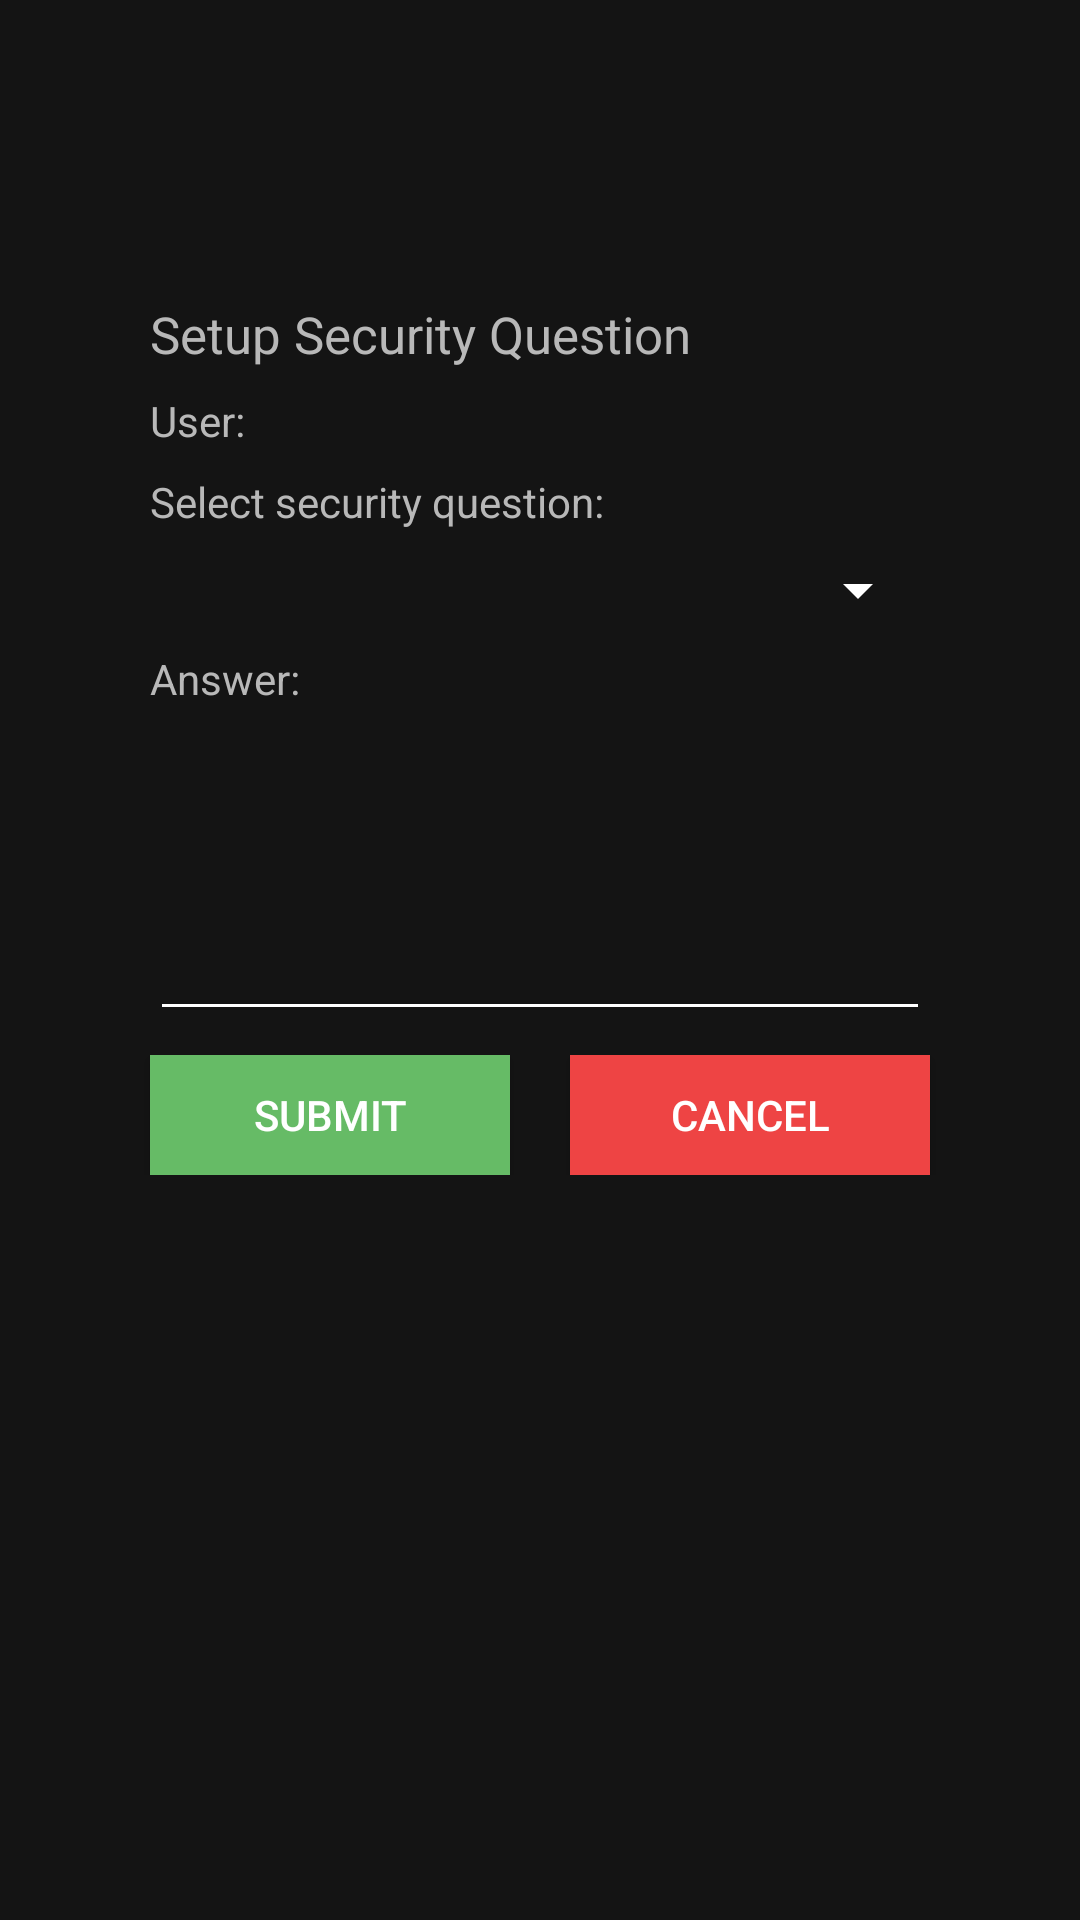

Here is an Android app screen rendered from its layout file. Give the layout XML and the strings, colors and styles it references.
<!-- AndroidManifest.xml: application theme AppTheme -->
<!-- res/layout/activity_setup_verification.xml -->
<?xml version="1.0" encoding="utf-8"?>
<androidx.constraintlayout.widget.ConstraintLayout xmlns:android="http://schemas.android.com/apk/res/android"
    xmlns:app="http://schemas.android.com/apk/res-auto"
    xmlns:tools="http://schemas.android.com/tools"
    android:layout_width="match_parent"
    android:layout_height="match_parent"
    android:background="@color/blackish">

    <androidx.appcompat.widget.LinearLayoutCompat
        android:id="@+id/linearLayoutCompat"
        android:layout_width="0dp"
        android:layout_height="40dp"
        android:layout_marginTop="8dp"
        app:layout_constraintEnd_toEndOf="parent"
        app:layout_constraintStart_toStartOf="parent"
        app:layout_constraintTop_toBottomOf="@+id/et_security_answer">

        <Button
            android:id="@+id/btn_fpass_save"
            android:layout_width="0.0dip"
            android:layout_height="fill_parent"
            android:layout_marginStart="50dp"
            android:layout_marginEnd="10dp"
            android:layout_weight="1.0"
            android:background="@color/greenish"
            android:text="@string/Submit"
            android:textColor="@color/white" />

        <Button

            android:id="@+id/btn_fpass_cancel"
            android:layout_width="0.0dip"
            android:layout_height="fill_parent"
            android:layout_marginStart="10dp"
            android:layout_marginEnd="50dp"
            android:layout_weight="1.0"
            android:background="#EE4444"
            android:text="@android:string/cancel"
            android:textColor="@color/white" />
    </androidx.appcompat.widget.LinearLayoutCompat>

    <Spinner
        android:id="@+id/sp_security_question"
        android:layout_width="0dp"
        android:layout_height="wrap_content"
        android:layout_marginStart="50dp"
        android:layout_marginTop="8dp"
        android:layout_marginEnd="50dp"
        android:dropDownWidth="wrap_content"
        android:popupTheme="@style/ThemeOverlay.AppCompat.Dark.ActionBar"
        android:spinnerMode="dropdown"
        android:theme="@style/ThemeOverlay.AppCompat.Dark.ActionBar"
        app:layout_constraintEnd_toEndOf="parent"
        app:layout_constraintStart_toStartOf="parent"
        app:layout_constraintTop_toBottomOf="@+id/textView3" />

    <TextView
        android:id="@+id/textView2"
        android:layout_width="0dp"
        android:layout_height="wrap_content"
        android:layout_marginStart="50dp"
        android:layout_marginTop="100dp"
        android:layout_marginEnd="50dp"
        android:text="@string/setupsecq"
        android:textColor="@color/grayish"
        android:textSize="17sp"
        app:layout_constraintEnd_toEndOf="parent"
        app:layout_constraintStart_toStartOf="parent"
        app:layout_constraintTop_toTopOf="parent" />

    <TextView
        android:id="@+id/textView3"
        android:layout_width="0dp"
        android:layout_height="wrap_content"
        android:layout_marginStart="50dp"
        android:layout_marginTop="8dp"
        android:layout_marginEnd="50dp"
        android:text="@string/selectsecq"
        android:textColor="@color/grayish"
        app:layout_constraintEnd_toEndOf="parent"
        app:layout_constraintStart_toStartOf="parent"
        app:layout_constraintTop_toBottomOf="@+id/tv_security_foruser" />

    <TextView
        android:id="@+id/tv_security_answer"
        android:layout_width="0dp"
        android:layout_height="wrap_content"
        android:layout_marginStart="50dp"
        android:layout_marginTop="8dp"
        android:layout_marginEnd="50dp"
        android:labelFor="@id/tv_security_answer"
        android:text="@string/secqans"
        android:textColor="@color/grayish"
        app:layout_constraintEnd_toEndOf="parent"
        app:layout_constraintStart_toStartOf="parent"
        app:layout_constraintTop_toBottomOf="@+id/sp_security_question" />

    <EditText
        android:id="@+id/et_security_answer"
        android:layout_width="0dp"
        android:layout_height="100dp"
        android:layout_marginStart="50dp"
        android:layout_marginTop="8dp"
        android:layout_marginEnd="50dp"
        android:backgroundTint="@color/white"
        android:ems="10"
        android:gravity="start|top"
        android:importantForAutofill="no"
        android:inputType="textMultiLine"
        android:labelFor="@id/tv_security_answer"
        android:textColor="@color/white"
        android:textColorHint="@color/grayish"
        app:layout_constraintEnd_toEndOf="parent"
        app:layout_constraintStart_toStartOf="parent"
        app:layout_constraintTop_toBottomOf="@+id/tv_security_answer" />

    <TextView
        android:id="@+id/tv_security_foruser"
        android:layout_width="0dp"
        android:layout_height="wrap_content"
        android:layout_marginStart="50dp"
        android:layout_marginTop="8dp"
        android:layout_marginEnd="50dp"
        android:text="@string/foruser"
        android:textColor="@color/grayish"
        app:layout_constraintEnd_toEndOf="parent"
        app:layout_constraintStart_toStartOf="parent"
        app:layout_constraintTop_toBottomOf="@+id/textView2" />

</androidx.constraintlayout.widget.ConstraintLayout>
<!-- resources referenced by this layout -->
<resources>
  <color name="blackish">#141414</color>
  <color name="grayish">#B8B8B8</color>
  <color name="greenish">#66BB66</color>
  <color name="white">#FFFFFFFF</color>
  <string name="Submit">SUBMIT</string>
  <string name="foruser">User: </string>
  <string name="secqans">Answer:</string>
  <string name="selectsecq">Select security question:</string>
  <string name="setupsecq">Setup Security Question</string>
  <style name="AppTheme" parent="Theme.AppCompat.Light.DarkActionBar">
          <item name="colorPrimary">#141414</item>
          <item name="colorPrimaryVariant">@color/purple_700</item>
          <item name="colorOnPrimary">@color/white</item>
          
          <item name="colorSecondary">@color/teal_200</item>
          <item name="colorSecondaryVariant">@color/teal_700</item>
          <item name="colorOnSecondary">@color/black</item>
          
          <item name="android:statusBarColor" tools:targetApi="l">?attr/colorPrimaryVariant</item>
          
          <item name="android:textColorHint">#B8B8B8</item>
  
      </style>
  <color name="purple_700">#FF3700B3</color>
  <color name="teal_200">#FF03DAC5</color>
  <color name="teal_700">#FF018786</color>
  <color name="black">#FF000000</color>
</resources>
